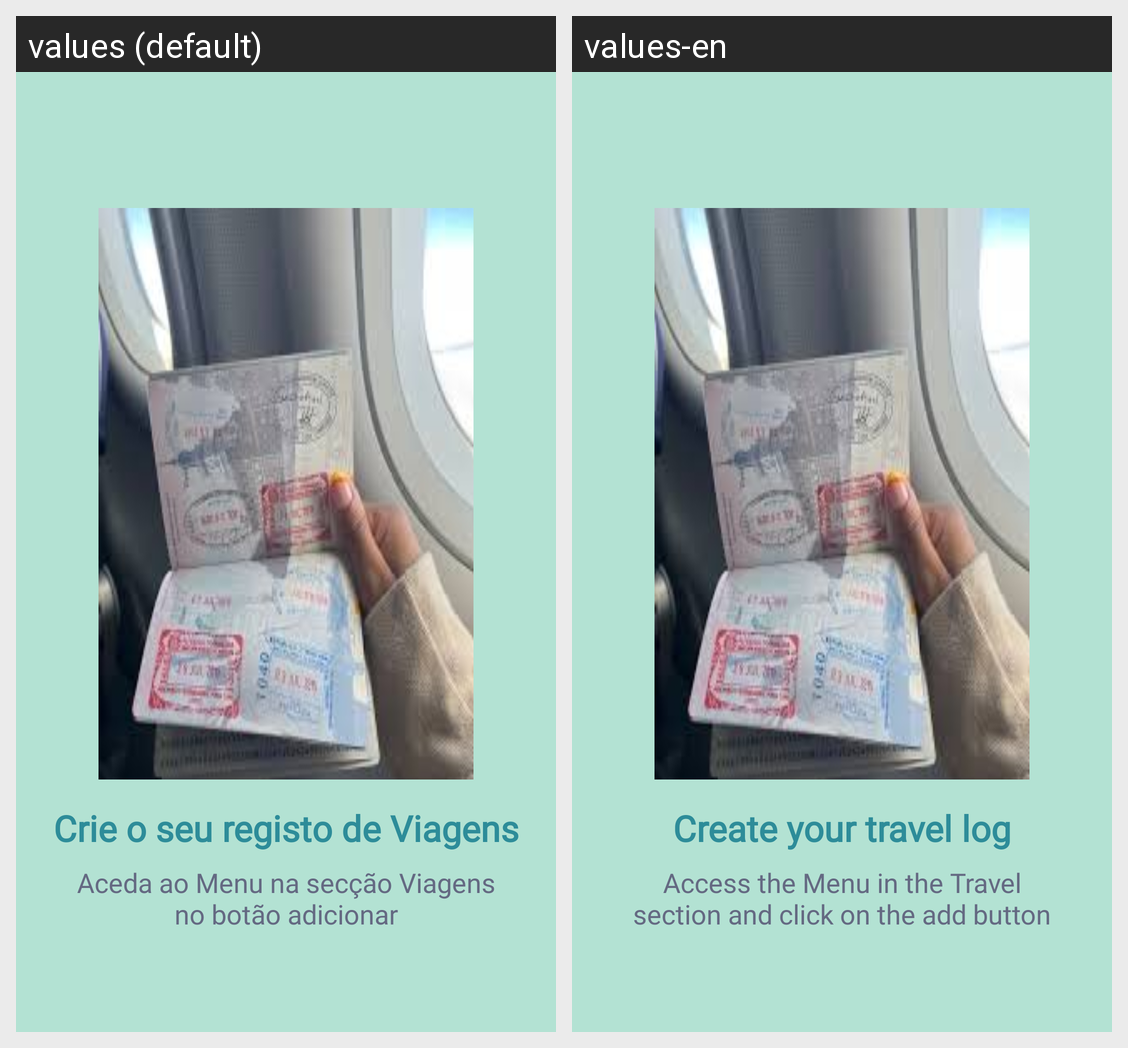

The same Android screen rendered under two of its app's locales, left to right. List the strings drawn on it with the default value and each locale's translation.
Android screen res/layout/slide2.xml rendered under 2 locales, left to right: values (default), values-en. Device: Nexus 5 (rendered at 1080×1920; each locale shown at half size, 540×960, under a caption strip naming it); theme Theme.DiaryTravel.
Strings drawn on this screen, with the default value and each locale's value (text and hints the layout hard-codes, and strings that could not be matched under every locale, appear in the picture but are not listed):

crie_registo_viagens
  values: Crie o seu registo de Viagens
  values-en: Create your travel log

aceda_menu_viagens
  values: Aceda ao Menu na secção Viagens no botão adicionar
  values-en: Access the Menu in the Travel section and click on the add button
